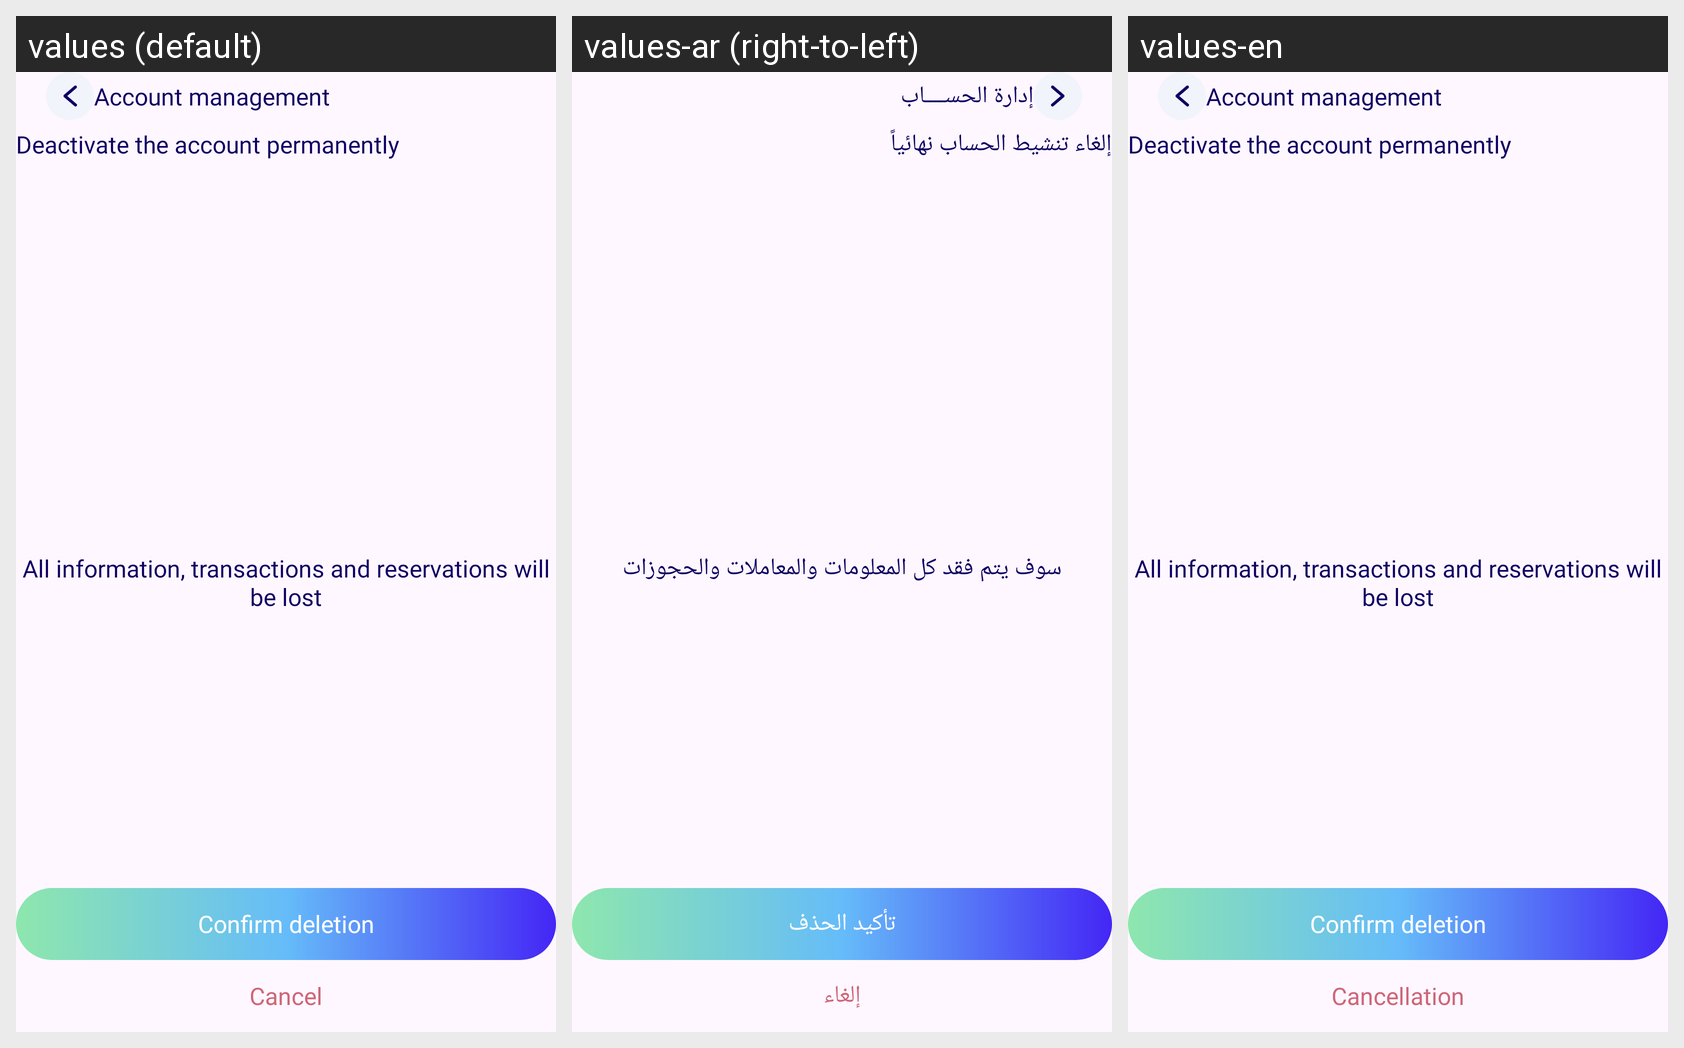

Locale-by-locale string values for the Android screen shown in this grid:
Android screen res/layout/fragment_delete_account.xml rendered under 3 locales, left to right: values (default), values-ar (right-to-left), values-en. Device: Nexus 5 (rendered at 1080×1920; each locale shown at half size, 540×960, under a caption strip naming it); theme Theme.AlTasherat.
Strings drawn on this screen, with the default value and each locale's value (text and hints the layout hard-codes, and strings that could not be matched under every locale, appear in the picture but are not listed):

delete_info
  values: All information, transactions and reservations will be lost
  values-ar: سوف يتم فقد كل المعلومات والمعاملات والحجوزات
  values-en: All information, transactions and reservations will be lost  [not translated; the default value is used]

confirm_delete
  values: Confirm deletion
  values-ar: تأكيد الحذف
  values-en: Confirm deletion  [not translated; the default value is used]

cancel
  values: Cancel
  values-ar: إلغاء
  values-en: Cancellation

deactivate_the_account_permanently
  values: Deactivate the account permanently
  values-ar: إلغاء تنشيط الحساب نهائياً
  values-en: Deactivate the account permanently  [not translated; the default value is used]

manage_account_delete
  values: Account management
  values-ar: إدارة الحســــاب
  values-en: Account management
